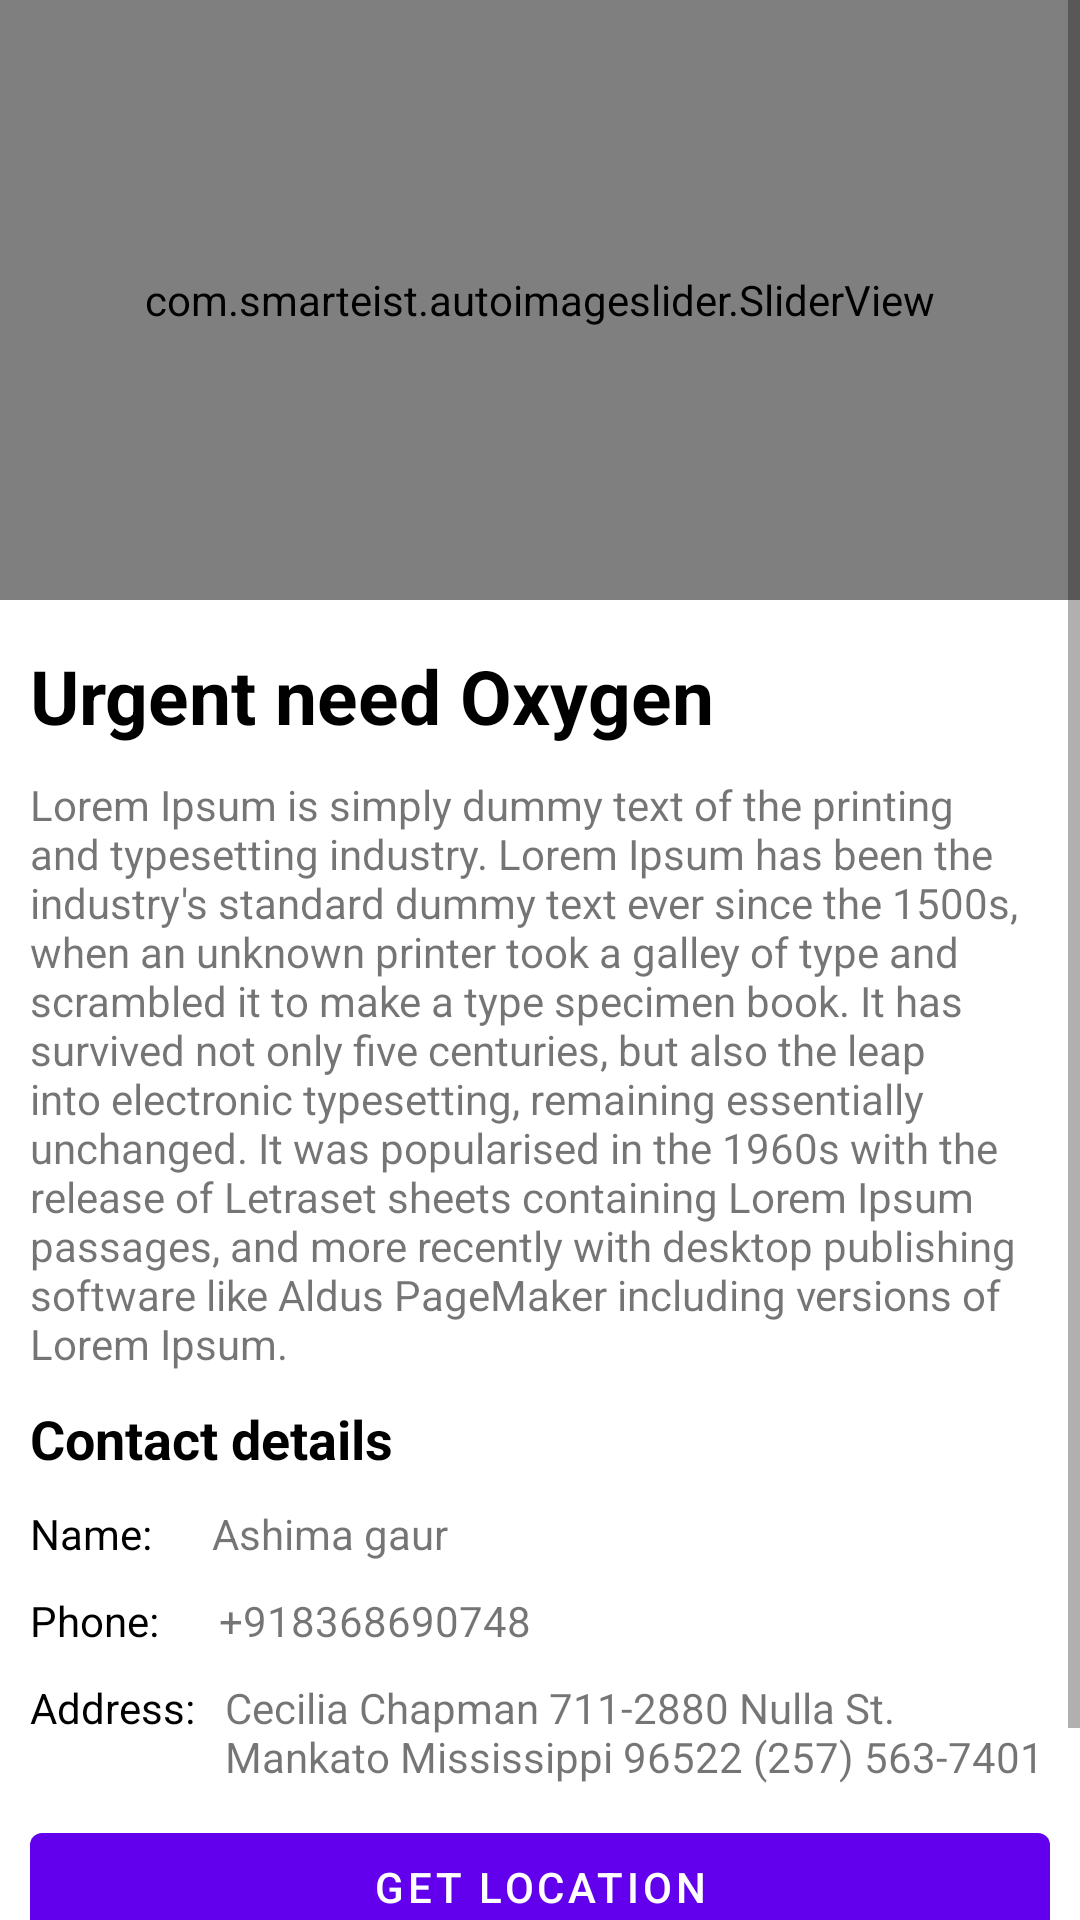

The Android layout XML behind this screen, and the referenced resources:
<!-- AndroidManifest.xml: application theme Theme.DotFood -->
<!-- res/layout/activity_view_details.xml -->
<?xml version="1.0" encoding="utf-8"?>
<LinearLayout xmlns:android="http://schemas.android.com/apk/res/android"
    xmlns:app="http://schemas.android.com/apk/res-auto"
    xmlns:tools="http://schemas.android.com/tools"
    android:layout_width="match_parent"
    android:layout_height="match_parent"
    android:orientation="vertical"
    tools:context=".ViewDetailsActivity">
    <ScrollView
        android:layout_width="match_parent"
        android:layout_height="match_parent">
        <LinearLayout
            android:layout_width="match_parent"
            android:layout_height="match_parent"
            android:orientation="vertical">

            <com.smarteist.autoimageslider.SliderView
                android:id="@+id/slide_img"
                android:layout_width="match_parent"
                android:layout_height="200dp"
                android:layout_centerInParent="true"
                app:sliderAnimationDuration="600"
                app:sliderAutoCycleDirection="back_and_forth"
                app:sliderIndicatorAnimationDuration="600"
                app:sliderIndicatorEnabled="true"
                app:sliderIndicatorGravity="center_horizontal|bottom"
                app:sliderIndicatorMargin="15dp"
                app:sliderIndicatorOrientation="horizontal"
                app:sliderIndicatorPadding="3dp"
                app:sliderIndicatorRadius="2dp"
                app:sliderIndicatorSelectedColor="#FFF"
                app:sliderIndicatorUnselectedColor="#5A5A5A"
                app:sliderScrollTimeInSec="1" />

            <TextView
                android:id="@+id/title_d"
                android:layout_width="match_parent"
                android:layout_height="wrap_content"
                android:layout_marginLeft="10dp"
                android:layout_marginTop="15dp"
                android:text="Urgent need Oxygen"
                android:textColor="@color/black"
                android:textSize="25dp"
                android:textStyle="bold"/>
            <TextView
                android:id="@+id/description_d"
                android:layout_width="match_parent"
                android:layout_height="wrap_content"
                android:layout_margin="10dp"
                android:text="@string/sampleText"/>

            <TextView

                android:layout_width="match_parent"
                android:layout_height="wrap_content"
                android:layout_marginLeft="10dp"
                android:text="Contact details"
                android:textColor="@color/black"
                android:textSize="18dp"
                android:textStyle="bold"
                />
            <LinearLayout
                android:layout_width="match_parent"
                android:layout_height="wrap_content"
                android:layout_marginLeft="10dp"
                android:layout_marginTop="10dp">
                <TextView
                    android:layout_width="wrap_content"
                    android:layout_height="wrap_content"
                    android:text="Name:"
                    android:textColor="@color/black"/>

                <TextView
                    android:id="@+id/name_d"
                    android:layout_width="wrap_content"
                    android:layout_height="wrap_content"
                    android:layout_marginLeft="20dp"
                    android:text="Ashima gaur"/>
            </LinearLayout>

            <LinearLayout
                android:layout_width="match_parent"
                android:layout_height="wrap_content"
                android:layout_marginLeft="10dp"
                android:layout_marginTop="10dp">
                <TextView
                    android:layout_width="wrap_content"
                    android:layout_height="wrap_content"
                    android:text="Phone:"
                    android:textColor="@color/black"/>

                <TextView
                    android:id="@+id/phone_d"
                    android:layout_width="wrap_content"
                    android:layout_height="wrap_content"
                    android:layout_marginLeft="20dp"
                    android:text="+918368690748"/>
            </LinearLayout>

            <LinearLayout
                android:layout_width="match_parent"
                android:layout_height="wrap_content"
                android:layout_marginLeft="10dp"
                android:layout_marginTop="10dp">
                <TextView
                    android:layout_width="wrap_content"
                    android:layout_height="wrap_content"
                    android:text="Address:"
                    android:textColor="@color/black"/>

                <TextView
                    android:id="@+id/address_d"
                    android:layout_width="wrap_content"
                    android:layout_height="wrap_content"
                    android:layout_marginLeft="10dp"
                    android:layout_marginRight="10dp"
                    android:text="Cecilia Chapman 711-2880 Nulla St. Mankato Mississippi 96522 (257) 563-7401"/>
            </LinearLayout>

            <com.google.android.material.button.MaterialButton
                android:id="@+id/get_location"
                android:layout_width="match_parent"
                android:layout_height="wrap_content"
                android:layout_margin="10dp"
                android:text="Get Location"/>

            <com.google.android.material.button.MaterialButton
                android:id="@+id/calling_btn"
                android:layout_width="match_parent"
                android:layout_height="wrap_content"
                android:layout_marginLeft="10dp"
                android:layout_marginRight="10dp"
                android:text="Call"/>

        </LinearLayout>
    </ScrollView>


</LinearLayout>
<!-- resources referenced by this layout -->
<resources>
  <string name="sampleText">"Lorem Ipsum is simply dummy text of the printing and typesetting industry. Lorem Ipsum has been the industry's standard dummy text ever since the 1500s, when an unknown printer took a galley of type and scrambled it to make a type specimen book. It has survived not only five centuries, but also the leap into electronic typesetting, remaining essentially unchanged. It was popularised in the 1960s with the release of Letraset sheets containing Lorem Ipsum passages, and more recently with desktop publishing software like Aldus PageMaker including versions of Lorem Ipsum."</string>
  <style name="Theme.DotFood" parent="Theme.MaterialComponents.Light.NoActionBar">
          
          <item name="colorPrimary">@color/purple_500</item>
          <item name="colorPrimaryVariant">@color/purple_700</item>
          <item name="colorOnPrimary">@color/white</item>
          
          <item name="colorSecondary">@color/teal_200</item>
          <item name="colorSecondaryVariant">@color/teal_700</item>
          <item name="colorOnSecondary">@color/black</item>
          
          <item name="android:statusBarColor" tools:targetApi="l">?attr/colorPrimaryVariant</item>
          
      </style>
  <!-- not gathered from this repository: default colours our renderer supplied (Android Studio template values) -->
  <color name="purple_500">#FF6200EE</color>
  <color name="purple_700">#FF3700B3</color>
  <color name="teal_200">#FF03DAC5</color>
  <color name="teal_700">#FF018786</color>
  <color name="black">#FF000000</color>
  <color name="white">#FFFFFFFF</color>
</resources>
